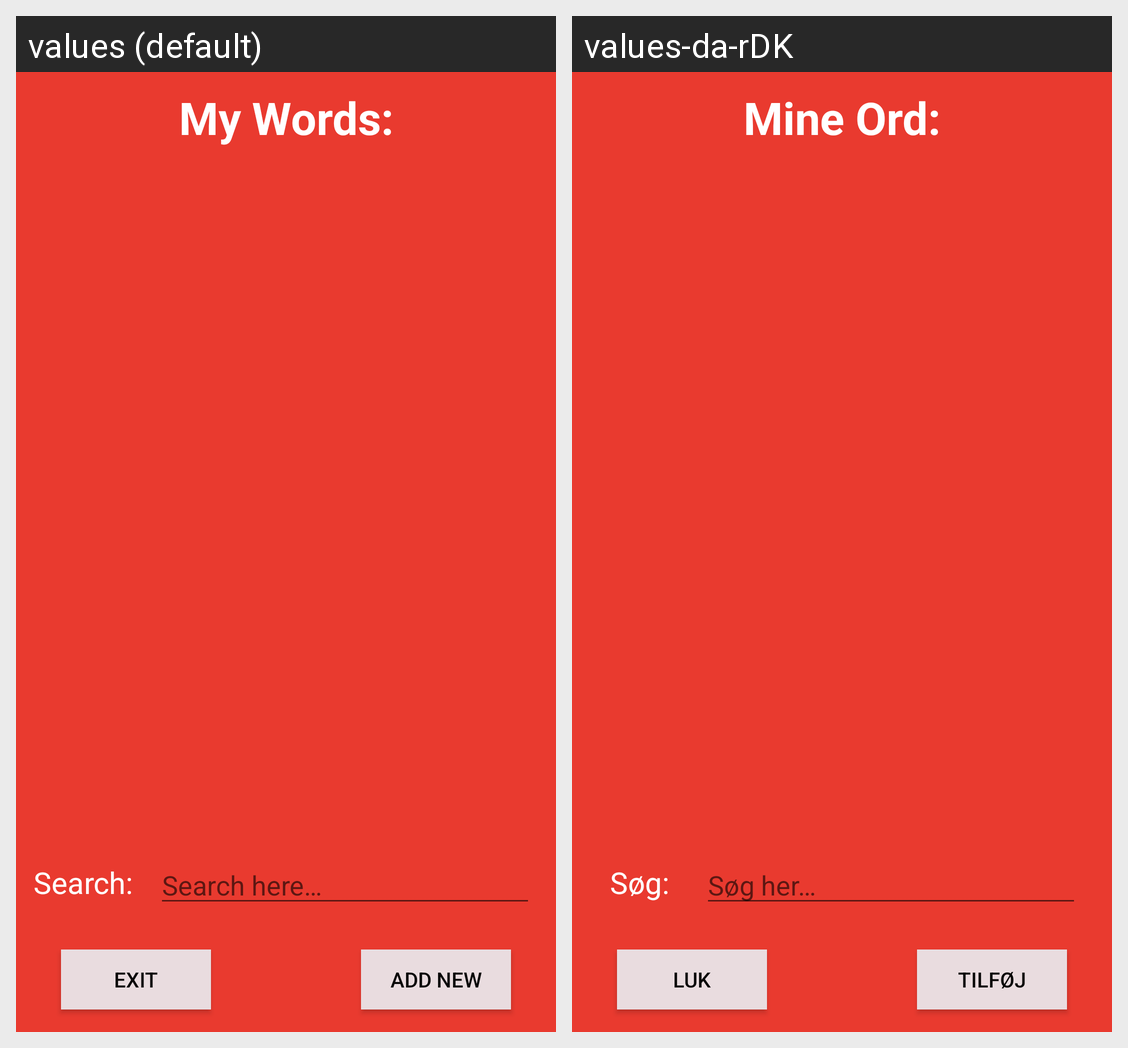

Translations of the strings shown on this Android screen, per locale in the grid:
Android screen res/layout/activity_main.xml rendered under 2 locales, left to right: values (default), values-da-rDK. Device: Nexus 5 (rendered at 1080×1920; each locale shown at half size, 540×960, under a caption strip naming it); theme ABstheme.
Strings drawn on this screen, with the default value and each locale's value (text and hints the layout hard-codes, and strings that could not be matched under every locale, appear in the picture but are not listed):

my_words
  values: My Words:
  values-da-rDK: Mine Ord:

search
  values: Search:
  values-da-rDK: Søg:

searchbar
  values: Search here…
  values-da-rDK: Søg her…

Exit
  values: Exit
  values-da-rDK: Luk

add
  values: Add new
  values-da-rDK: Tilføj
